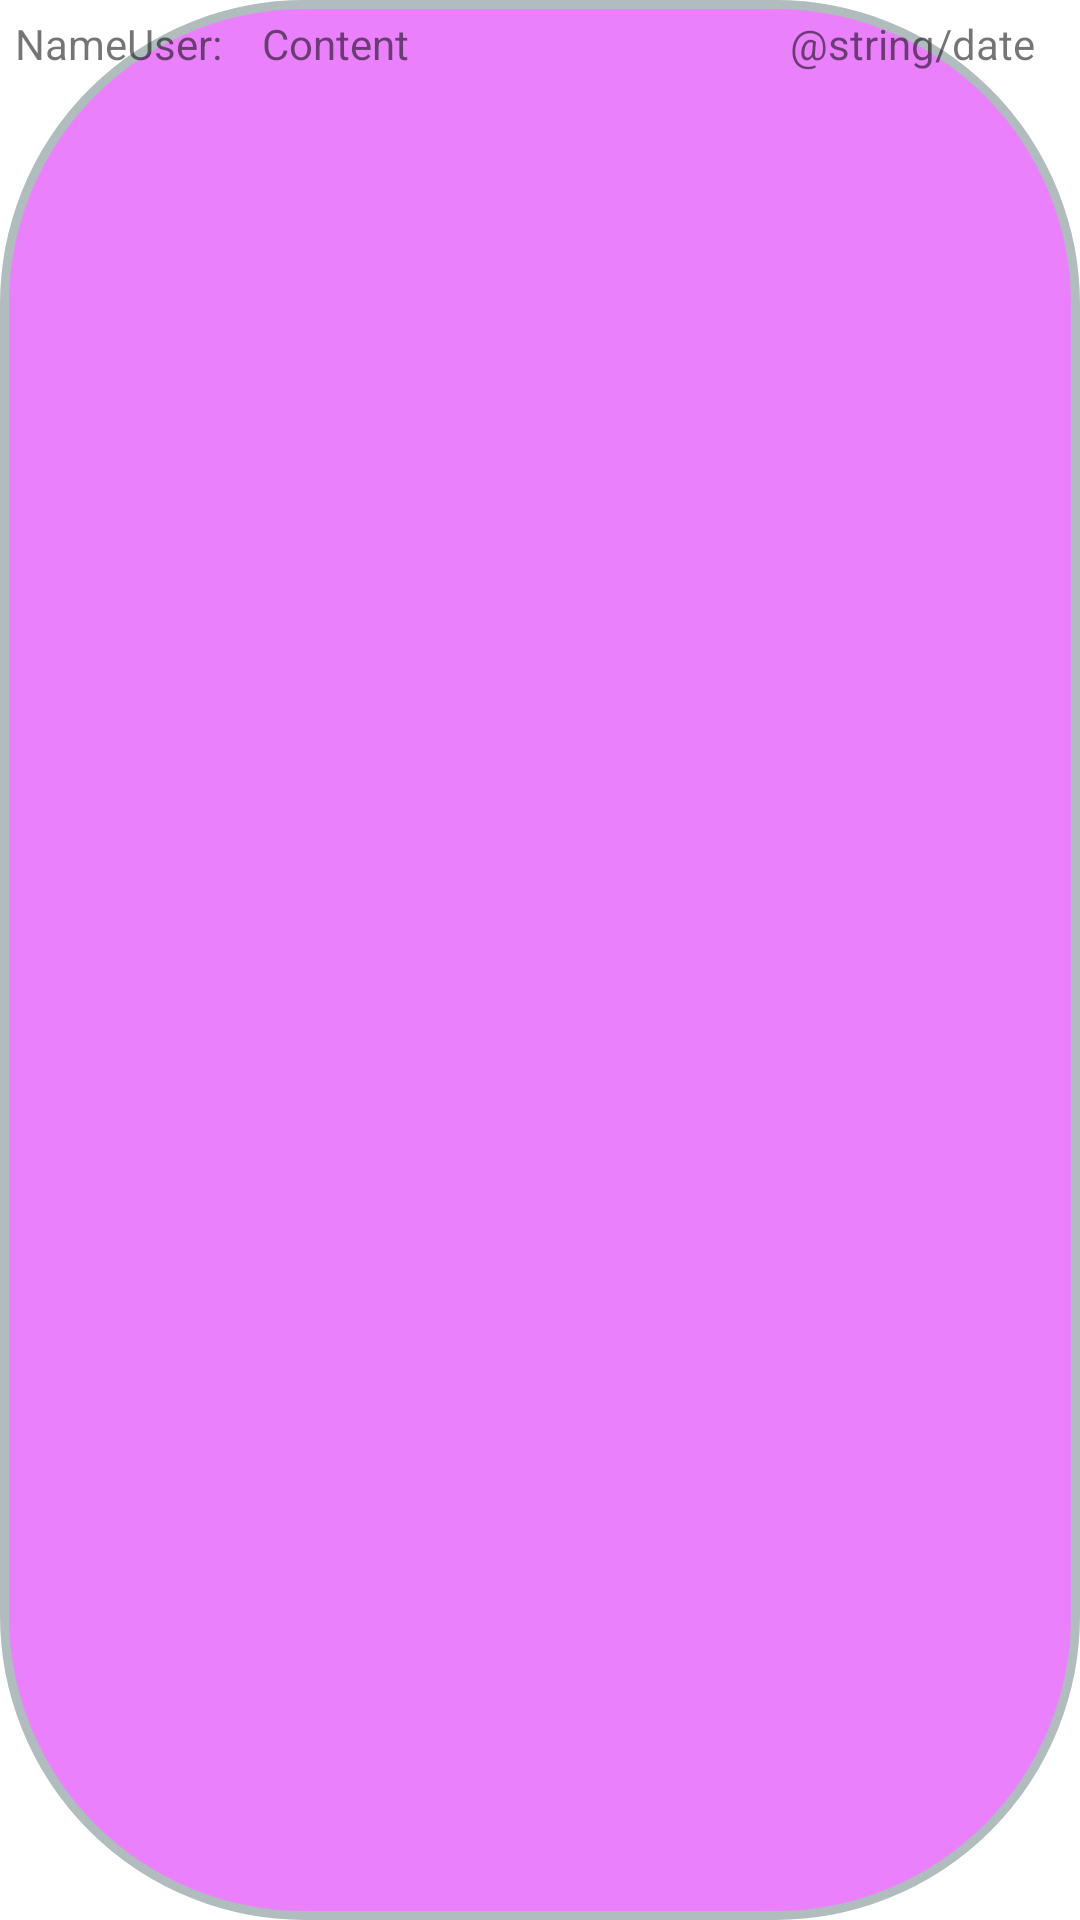

This screen was rendered from an Android layout file. Write that file and the resources it references.
<!-- AndroidManifest.xml: application theme Theme.Evased -->
<!-- res/layout/message_like_whatsapp.xml -->
<?xml version="1.0" encoding="utf-8"?>
<LinearLayout xmlns:android="http://schemas.android.com/apk/res/android"
    xmlns:app="http://schemas.android.com/apk/res-auto"
    android:id="@+id/linearlayout_message"
    android:layout_width="match_parent"
    android:layout_height="wrap_content"
    android:orientation= "horizontal"
    android:background="@drawable/layout_bg_purple"
    android:gravity= "left">


                <TextView
                    android:id="@+id/message_name_whatsapp"
                    android:layout_width="wrap_content"
                    android:layout_height="match_parent"
                    android:padding="5dp"

                    android:text="NameUser: " />
                <TextView
                    android:id="@+id/message_content_whatsapp"
                    android:layout_width="wrap_content"
                    android:layout_height="match_parent"
                    android:padding="5dp"

                    android:text="Content" />

                <TextView
                    android:id="@+id/message_date_whatsapp"
                    android:layout_width="match_parent"
                    android:layout_height="30dp"

                    android:paddingVertical="5dp"
                    android:paddingHorizontal="15dp"
                    android:gravity="right"
                    android:textAlignment="gravity"
                    android:text="@string/date" />




</LinearLayout>
<!-- resources referenced by this layout -->
<resources>
  <!-- drawable layout_bg_purple (drawable) -->
  <?xml version="1.0" encoding="UTF-8"?>
  <shape xmlns:android="http://schemas.android.com/apk/res/android">
      <solid android:color="#EA80FC"/>
      <stroke android:width="3dp" android:color="#B1BCBE" />
      <corners android:radius="100dp"/>
      <padding android:left="0dp" android:top="0dp" android:right="0dp" android:bottom="0dp" />
  </shape>
  <style name="Theme.Evased" parent="Theme.MaterialComponents.DayNight.DarkActionBar">
          
          <item name="colorPrimary">@color/purple_500</item>
          <item name="colorPrimaryVariant">@color/purple_700</item>
          <item name="colorOnPrimary">@color/white</item>
          
          <item name="colorSecondary">@color/teal_200</item>
          <item name="colorSecondaryVariant">@color/teal_700</item>
          <item name="colorOnSecondary">@color/black</item>
          
          <item name="android:statusBarColor" tools:targetApi="l">?attr/colorPrimaryVariant</item>
          
      </style>
  <!-- not gathered from this repository: default colours our renderer supplied (Android Studio template values) -->
  <color name="purple_500">#FF6200EE</color>
  <color name="purple_700">#FF3700B3</color>
  <color name="teal_200">#FF03DAC5</color>
  <color name="teal_700">#FF018786</color>
  <color name="black">#FF000000</color>
  <color name="white">#FFFFFFFF</color>
</resources>
